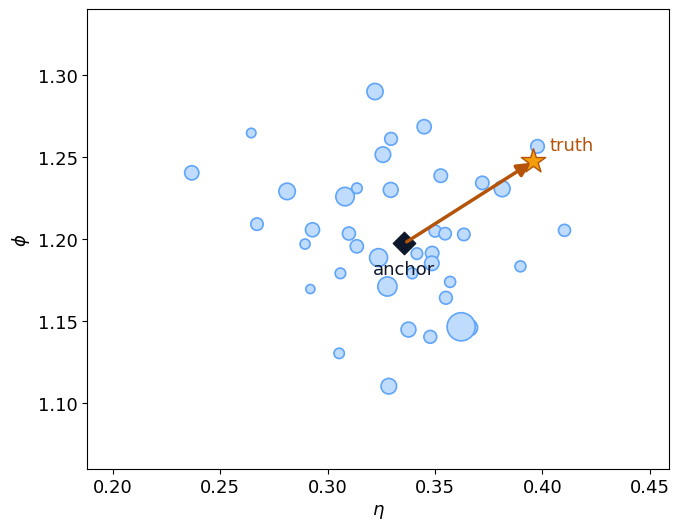

This figure's Python source: (Note: this script raises an exception after producing the figure.)
"""
Residual-prediction concept figure (slide 11) — single simple plot.
Shower cells in the (eta, phi) plane, the energy-weighted centroid (the anchor),
the truth point, and the small residual Delta the model predicts.

To make it data-true, replace the synthetic eta/phi/E with one real electron.
Run:  python residuals_figure.py   ->   residuals_figure.pdf / .png
"""
import os
import numpy as np
import matplotlib.pyplot as plt
from matplotlib.patches import FancyArrowPatch

rng = np.random.default_rng(7)

# synthetic shower cells (replace with real per-cell arrays)
n = 40
eta = rng.normal(0.35, 0.045, n)
phi = rng.normal(1.20, 0.045, n)
E = rng.lognormal(0.0, 0.8, n)

# energy-weighted centroid == the anchor
eta_c = np.sum(E * eta) / np.sum(E)
phi_c = np.sum(E * phi) / np.sum(E)

# truth electron position, slightly offset from the centroid
eta_t, phi_t = eta_c + 0.06, phi_c + 0.05

plt.rcParams.update({"font.size": 13, "font.family": "DejaVu Sans"})
fig, ax = plt.subplots(figsize=(7, 5.5))

ax.scatter(eta, phi, s=30 + 380 * (E / E.max()),
           c="#bfdbfe", edgecolors="#60a5fa", linewidths=1.2, zorder=2)

ax.scatter([eta_c], [phi_c], marker="D", s=130, c="#0f172a", zorder=4)
ax.annotate("anchor", (eta_c, phi_c), textcoords="offset points",
            xytext=(0, -22), ha="center", fontsize=13, color="#0f172a")

ax.scatter([eta_t], [phi_t], marker="*", s=340, c="#f59e0b",
           edgecolors="#b45309", linewidths=1.0, zorder=4)
ax.annotate("truth", (eta_t, phi_t), textcoords="offset points",
            xytext=(12, 8), fontsize=13, color="#b45309")

ax.add_patch(FancyArrowPatch((eta_c, phi_c), (eta_t, phi_t),
             arrowstyle="-|>", mutation_scale=20, lw=2.5,
             color="#b45309", zorder=5))


ax.set_xlabel(r"$\eta$")
ax.set_ylabel(r"$\phi$")
ax.margins(0.28)

fig.tight_layout()
outdir = os.path.dirname(os.path.abspath(__file__))
fig.savefig(os.path.join(outdir, "residuals_figure.pdf"), bbox_inches="tight")
fig.savefig(os.path.join(outdir, "residuals_figure.png"), dpi=200,
            bbox_inches="tight")
print("wrote residuals_figure.pdf and residuals_figure.png")
